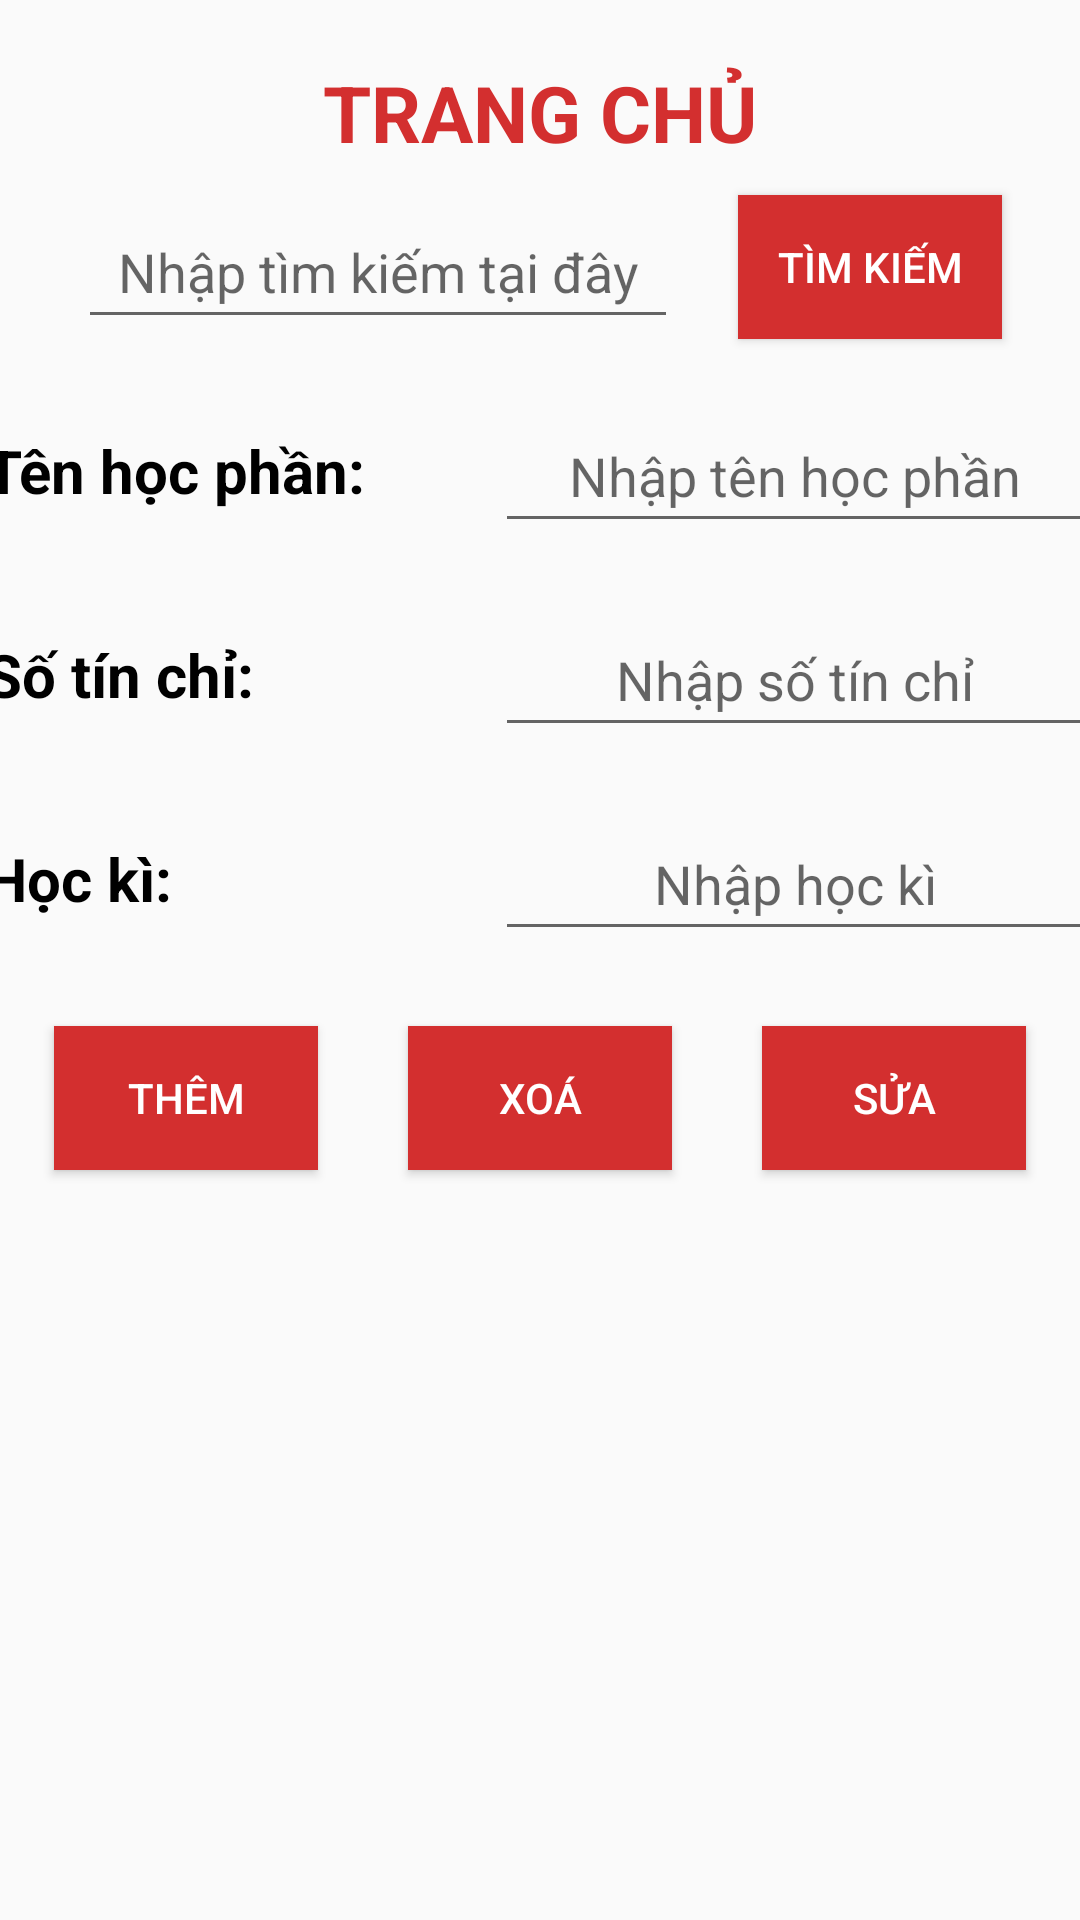

Reconstruct the res/layout file that produces this screen, plus the resources it refers to.
<!-- AndroidManifest.xml: activity theme Theme.AppCompat.Light -->
<!-- res/layout/activity_main.xml -->
<?xml version="1.0" encoding="utf-8"?>
<LinearLayout xmlns:android="http://schemas.android.com/apk/res/android"
    xmlns:tools="http://schemas.android.com/tools"
    android:orientation="vertical"
    android:layout_width="match_parent"
    android:layout_height="wrap_content"
    tools:context=".MainActivity">
    <TextView
        android:id="@+id/tvDisplay"
        android:layout_width="match_parent"
        android:layout_height="wrap_content"
        android:textSize="26sp"
        android:textStyle="bold"
        android:gravity="center"
        android:layout_marginTop="20dp"
        android:textColor="#D32F2F"
        android:text="TRANG CHỦ" />

    <LinearLayout
        android:layout_width="match_parent"
        android:layout_height="wrap_content"
        android:orientation="horizontal"
        android:gravity="center">
        <EditText
            android:id="@+id/edtSearch"
            android:layout_width="200dp"
            android:layout_height="wrap_content"
            android:layout_margin="10dp"
            android:hint="Nhập tìm kiếm tại đây"
            android:gravity="center"
            android:ems="10"
            android:minHeight="48dp"/>
        <Button
            android:id="@+id/btnSearch"
            android:layout_width="wrap_content"
            android:layout_height="wrap_content"
            android:layout_margin="10dp"
            android:text="Tìm kiếm"
            android:background="#D32F2F"
            android:textColor="@color/white"/>
    </LinearLayout>
    <LinearLayout
        android:layout_width="match_parent"
        android:layout_height="wrap_content"
        android:orientation="horizontal"
        android:gravity="center">
        <TextView
            android:layout_width="150dp"
            android:layout_height="wrap_content"
            android:text="Tên học phần: "
            android:textSize="20dp"
            android:layout_margin="10dp"
            android:textStyle="bold"
            android:textColor="@color/black"
            android:gravity="left"/>
        <EditText
            android:id="@+id/edtNameCourse"
            android:layout_width="200dp"
            android:layout_height="wrap_content"
            android:layout_margin="10dp"
            android:hint="Nhập tên học phần"
            android:gravity="center"
            android:ems="10"
            android:minHeight="48dp"/>
    </LinearLayout>

    <LinearLayout
        android:layout_width="match_parent"
        android:layout_height="wrap_content"
        android:gravity="center"
        android:orientation="horizontal">

        <TextView
            android:layout_width="150dp"
            android:layout_height="wrap_content"
            android:layout_margin="10dp"
            android:gravity="left"
            android:text="Số tín chỉ: "
            android:textColor="@color/black"
            android:textSize="20dp"
            android:textStyle="bold" />

        <EditText
            android:id="@+id/edtNumber"
            android:layout_width="200dp"
            android:layout_height="wrap_content"
            android:layout_margin="10dp"
            android:gravity="center"
            android:hint="Nhập số tín chỉ"
            android:layout_marginStart="350dp"
            android:ems="10"
            android:minHeight="48dp"/>
    </LinearLayout>

    <LinearLayout
        android:layout_width="match_parent"
        android:layout_height="wrap_content"
        android:orientation="horizontal"
        android:gravity="center">
        <TextView
            android:layout_width="150dp"
            android:layout_height="wrap_content"
            android:text="Học kì: "
            android:textSize="20dp"
            android:layout_margin="10dp"
            android:textStyle="bold"
            android:textColor="@color/black"
            android:gravity="left"/>
        <EditText
            android:id="@+id/edtSemester"
            android:layout_width="200dp"
            android:layout_height="wrap_content"
            android:layout_margin="10dp"
            android:hint="Nhập học kì"
            android:gravity="center"
            android:ems="10"
            android:minHeight="48dp"/>
    </LinearLayout>
    <LinearLayout
        android:layout_width="match_parent"
        android:layout_height="wrap_content"
        android:orientation="horizontal"
        android:gravity="center">
        <Button
            android:layout_width="wrap_content"
            android:layout_height="wrap_content"
            android:text="Thêm"
            android:id="@+id/btnAdd"
            android:layout_margin="15dp"
            android:background="#D32F2F"
            android:textColor="@color/white"/>
        <Button
            android:layout_width="wrap_content"
            android:layout_height="wrap_content"
            android:text="Xoá"
            android:id="@+id/btnDele"
            android:layout_margin="15dp"
            android:background="#D32F2F"
            android:textColor="@color/white"/>
        <Button
            android:layout_width="wrap_content"
            android:layout_height="wrap_content"
            android:text="Sửa"
            android:id="@+id/btnUpdate"
            android:layout_margin="15dp"
            android:background="#D32F2F"
            android:textColor="@color/white"/>

    </LinearLayout>


    <androidx.recyclerview.widget.RecyclerView
        android:id="@+id/recyclerview"
        android:layout_width="match_parent"
        android:layout_height="wrap_content"
        tools:itemCount="1"
        tools:listitem="@layout/hocphan_list_view" />

</LinearLayout>
<!-- res/layout/hocphan_list_view.xml (included above) -->
<?xml version="1.0" encoding="utf-8"?>
<LinearLayout xmlns:android="http://schemas.android.com/apk/res/android"
    xmlns:tools="http://schemas.android.com/tools"
    android:orientation="vertical"
    android:layout_width="match_parent"
    android:layout_height="wrap_content">
    <LinearLayout
        android:layout_width="match_parent"
        android:layout_height="wrap_content"
        android:orientation="horizontal"
        >
        <TextView
            android:layout_width="50dp"
            android:layout_height="wrap_content"
            android:layout_marginStart="10dp"
            android:layout_marginLeft="15dp"
            android:gravity="center"
            android:text="ID"
            android:textSize="20sp"
            android:textStyle="bold" />

        <TextView
            android:layout_width="150dp"
            android:layout_height="wrap_content"
            android:layout_marginStart="10dp"
            android:layout_marginLeft="15dp"
            android:gravity="center"
            android:text="Tên Học Phần"
            android:textSize="20sp"
            android:textStyle="bold" />

        <TextView
            android:layout_width="70dp"
            android:layout_height="wrap_content"
            android:layout_marginStart="10dp"
            android:layout_marginLeft="15dp"
            android:gravity="center"
            android:text="Số TC"
            android:textSize="20sp"
            android:textStyle="bold" />

        <TextView
            android:layout_width="70dp"
            android:layout_height="wrap_content"
            android:layout_marginStart="10dp"
            android:layout_marginLeft="15dp"
            android:gravity="center"
            android:text="Học kì"
            android:textSize="20sp"
            android:textStyle="bold" />

    </LinearLayout>
    <androidx.recyclerview.widget.RecyclerView
        android:id="@+id/recyclerview"
        android:layout_width="match_parent"
        android:layout_height="match_parent"
        tools:itemCount="3"
        tools:listitem="@layout/card_view_design" />

</LinearLayout>
<!-- res/layout/card_view_design.xml (included above) -->
<?xml version="1.0" encoding="utf-8"?>
<androidx.cardview.widget.CardView xmlns:android="http://schemas.android.com/apk/res/android"
    xmlns:tools="http://schemas.android.com/tools"
    android:orientation="vertical"
    android:layout_width="match_parent"
    android:layout_height="wrap_content"
    >
    <LinearLayout
        android:layout_width="match_parent"
        android:layout_height="wrap_content"
        android:orientation="horizontal"
        android:padding="5dp">
        <TextView
            android:id="@+id/tvMaHP"
            android:layout_width="50dp"
            android:layout_height="wrap_content"
            android:layout_marginStart="10dp"
            android:layout_marginLeft="15dp"
            android:gravity="center"
            android:text="Item"
            android:textSize="20sp"
            android:textStyle="bold" />

        <TextView
            android:id="@+id/tvTenHP"
            android:layout_width="150dp"
            android:layout_height="wrap_content"
            android:layout_marginStart="10dp"
            android:layout_marginLeft="15dp"
            android:gravity="center"
            android:text="Item"
            android:textSize="20sp"
            android:textStyle="bold" />

        <TextView
            android:id="@+id/tvSoTC"
            android:layout_width="70dp"
            android:layout_height="wrap_content"
            android:layout_marginStart="10dp"
            android:layout_marginLeft="15dp"
            android:gravity="center"
            android:text="Item"
            android:textSize="20sp"
            android:textStyle="bold" />

        <TextView
            android:id="@+id/tvHK"
            android:layout_width="70dp"
            android:layout_height="wrap_content"
            android:layout_marginStart="10dp"
            android:layout_marginLeft="15dp"
            android:gravity="center"
            android:text="Item"
            android:textSize="20sp"
            android:textStyle="bold" />

    </LinearLayout>
</androidx.cardview.widget.CardView>
<!-- resources referenced by this layout -->
<resources>

  <!-- not gathered from this repository: default colours our renderer supplied (Android Studio template values) -->
  <color name="black">#FF000000</color>
  <color name="white">#FFFFFFFF</color>
</resources>
